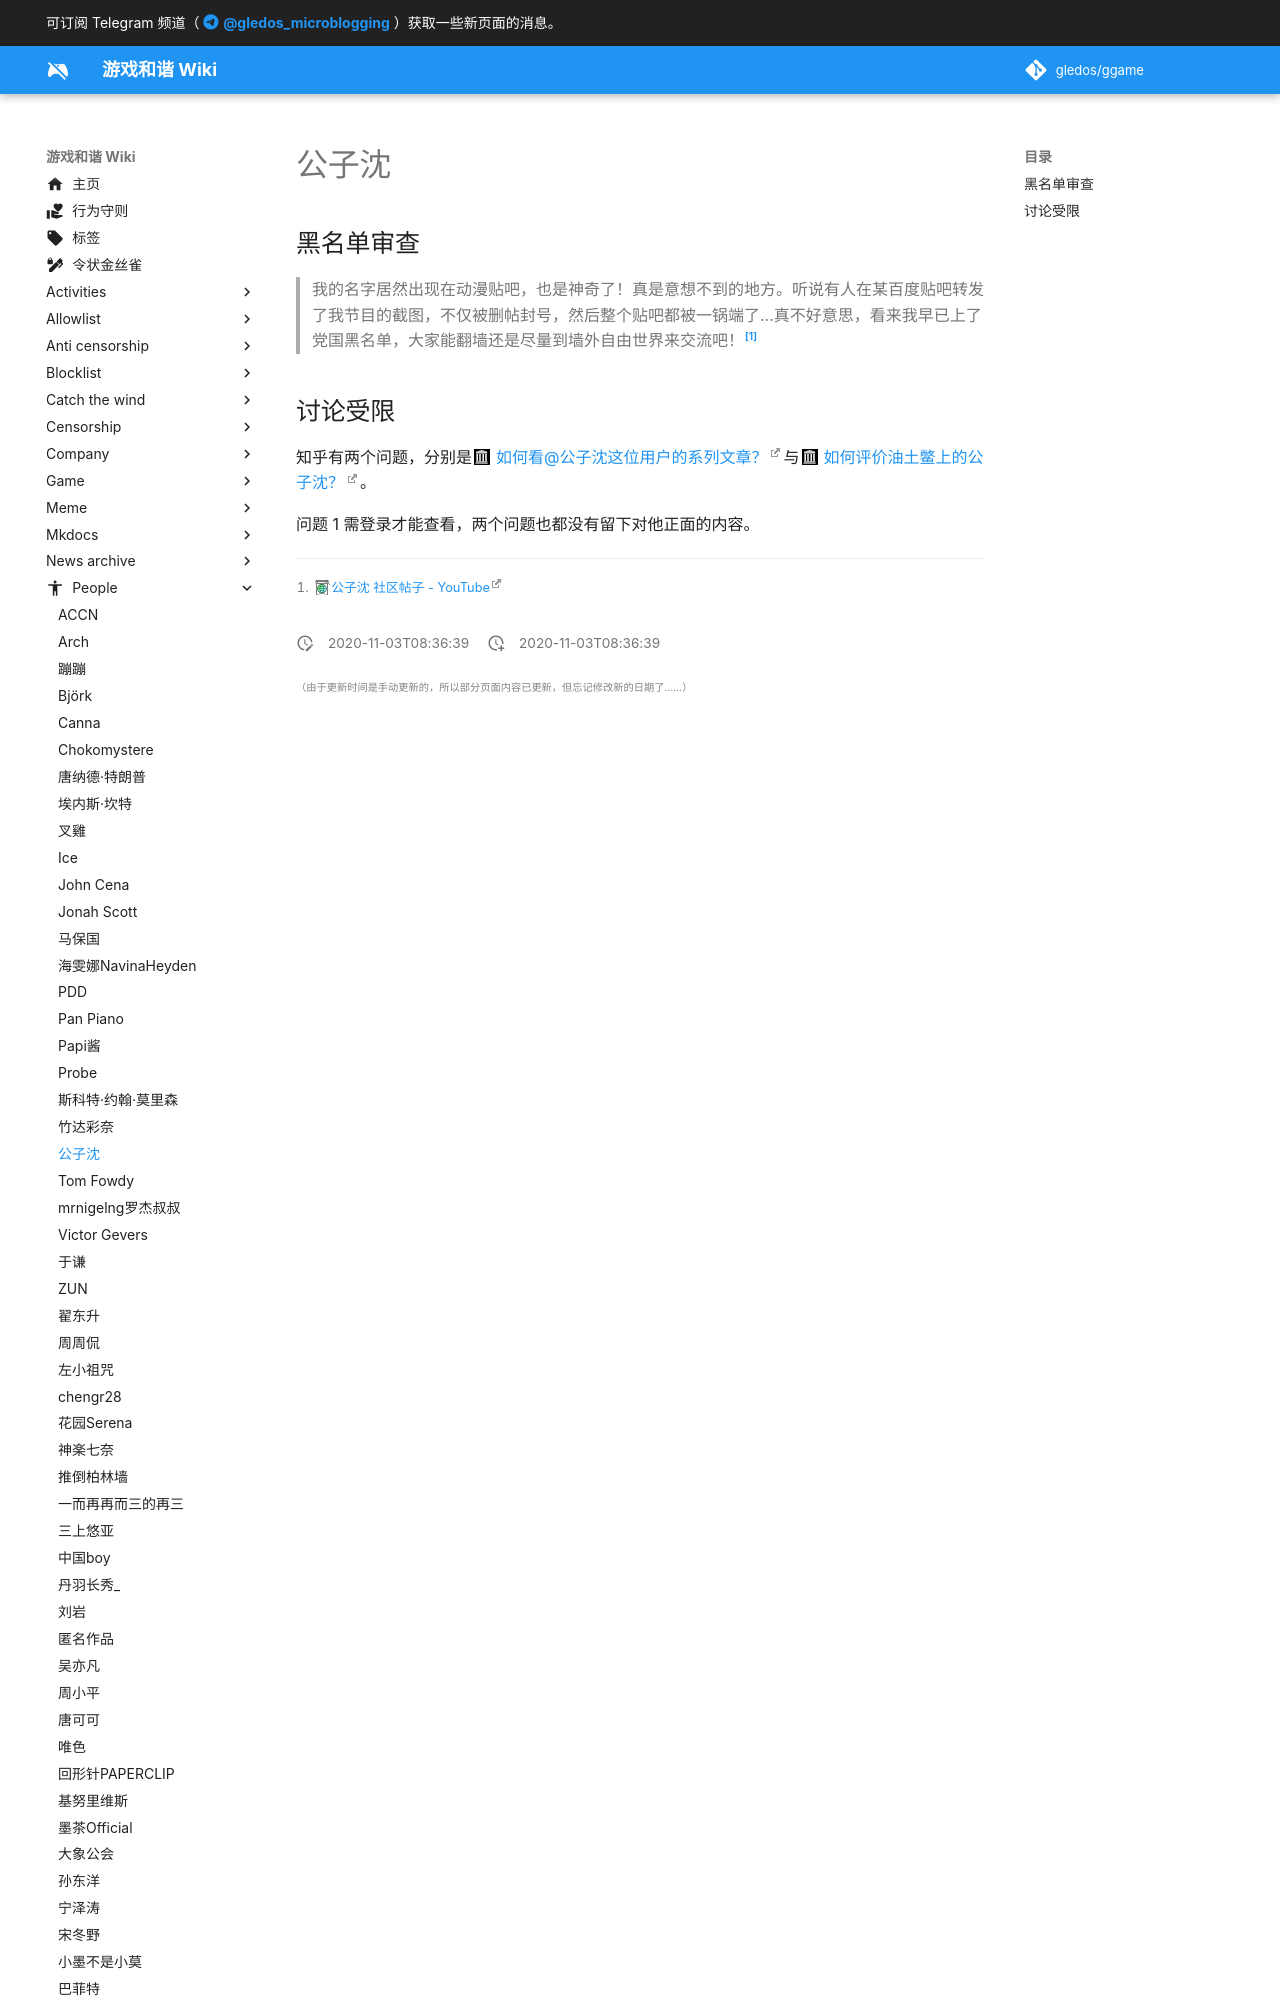

repository: gledos/ggame · page: people/Terenceshen.html · generator: mkdocs

---
title: 公子沈
description: 「公子时评」主讲人，解析政经时事。毕业于多伦多大学全球事务及公共政策学院、香港中文大学东亚研究中心硕士。
published: true
date: "2020-11-03T08:36:39"
特殊标签标记: #无标签
editor: markdown
dateCreated: "2020-11-03T08:36:39"
---

黑名单审查
----------

> 我的名字居然出现在动漫贴吧，也是神奇了！真是意想不到的地方。听说有人在某百度贴吧转发了我节目的截图，不仅被删帖封号，然后整个贴吧都被一锅端了...真不好意思，看来我早已上了党国黑名单，大家能翻墙还是尽量到墙外自由世界来交流吧！[^UgxItHnP]
